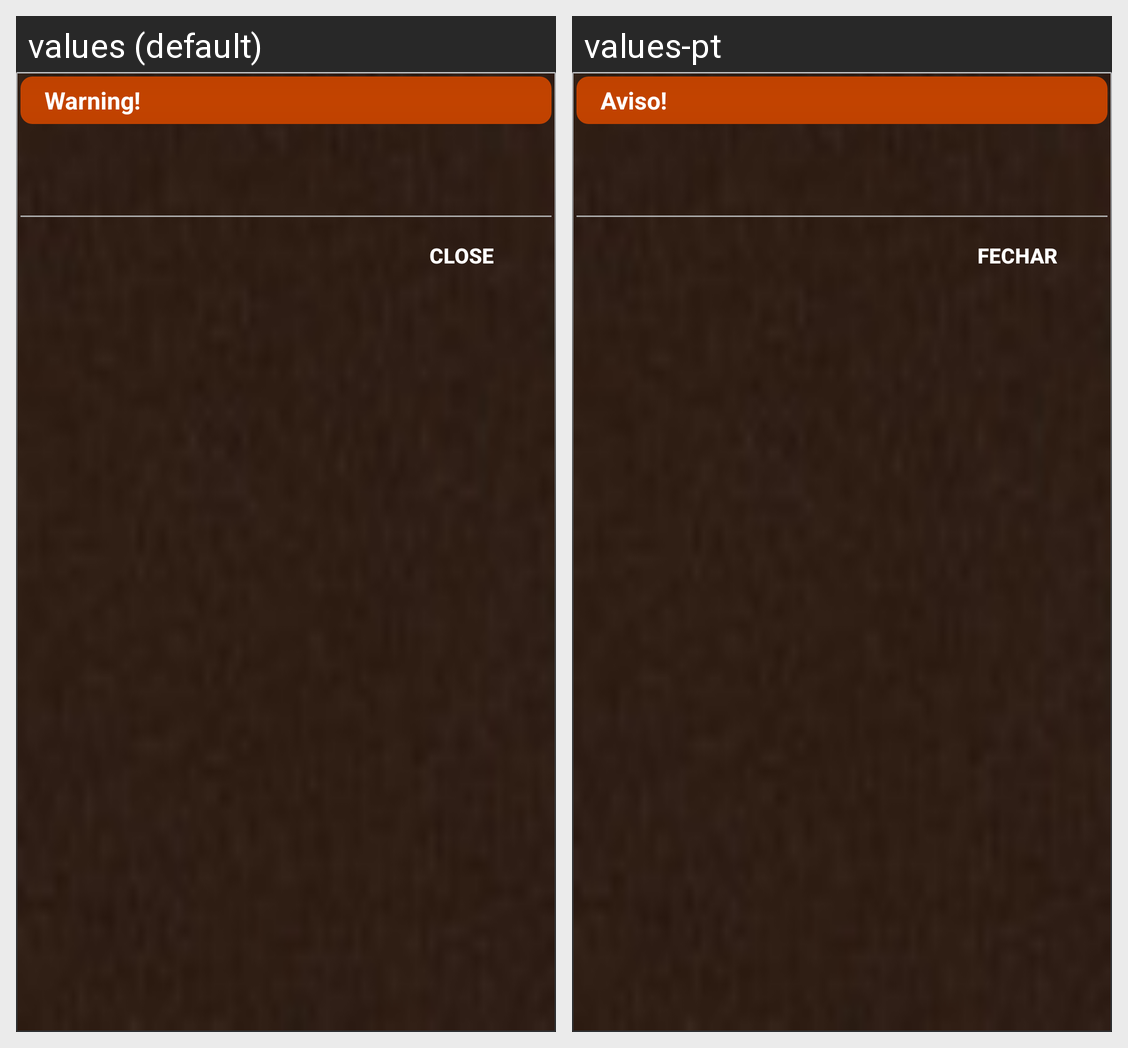

Translations of the strings shown on this Android screen, per locale in the grid:
Android screen res/layout/dialog_warning.xml rendered under 2 locales, left to right: values (default), values-pt. Device: Nexus 5 (rendered at 1080×1920; each locale shown at half size, 540×960, under a caption strip naming it); theme AppTheme.
Strings drawn on this screen, with the default value and each locale's value (text and hints the layout hard-codes, and strings that could not be matched under every locale, appear in the picture but are not listed):

warning
  values: Warning!
  values-pt: Aviso!

close
  values: Close
  values-pt: Fechar
